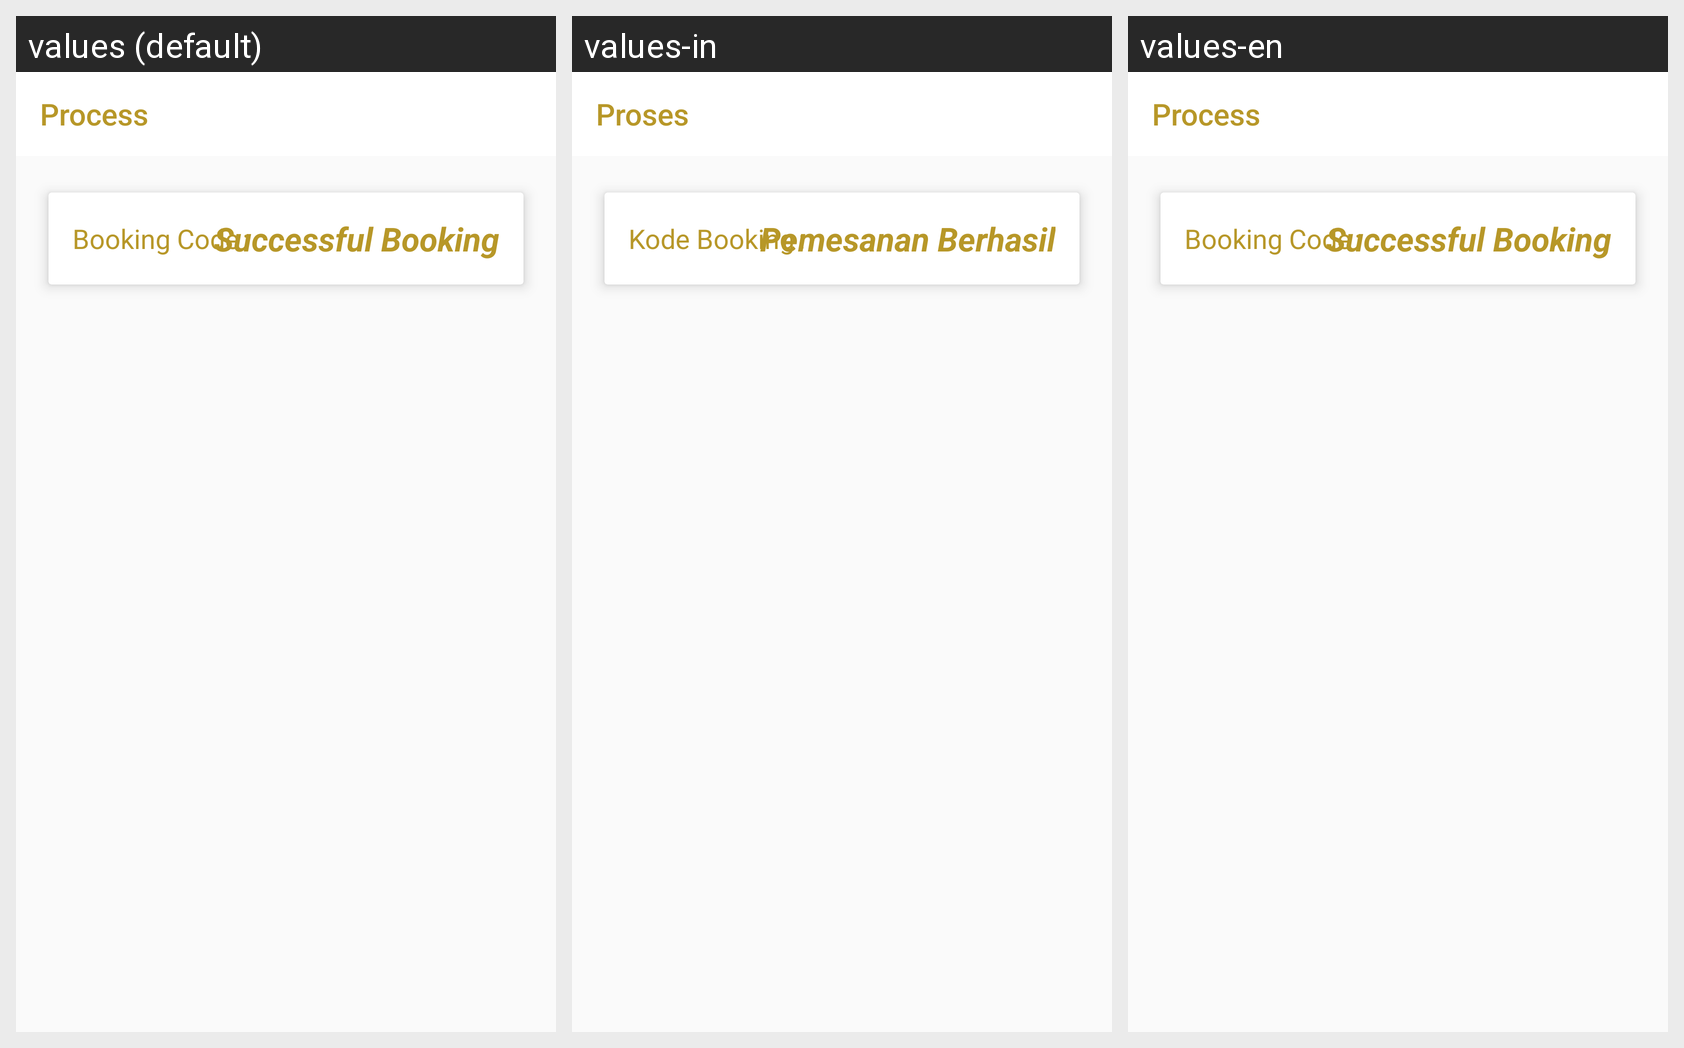

Locale-by-locale string values for the Android screen shown in this grid:
Android screen res/layout/activity_proses_detail.xml rendered under 3 locales, left to right: values (default), values-in, values-en. Device: Nexus 5 (rendered at 1080×1920; each locale shown at half size, 540×960, under a caption strip naming it); theme AppThemeGold.
Strings drawn on this screen, with the default value and each locale's value (text and hints the layout hard-codes, and strings that could not be matched under every locale, appear in the picture but are not listed):

proses
  values: Process	
  values-in: Proses	
  values-en: Process	

kd_book
  values: Booking Code	:
  values-in: Kode Booking	:
  values-en: Booking Code	:

suksesbook
  values: Successful Booking
  values-in: Pemesanan Berhasil
  values-en: Successful Booking
